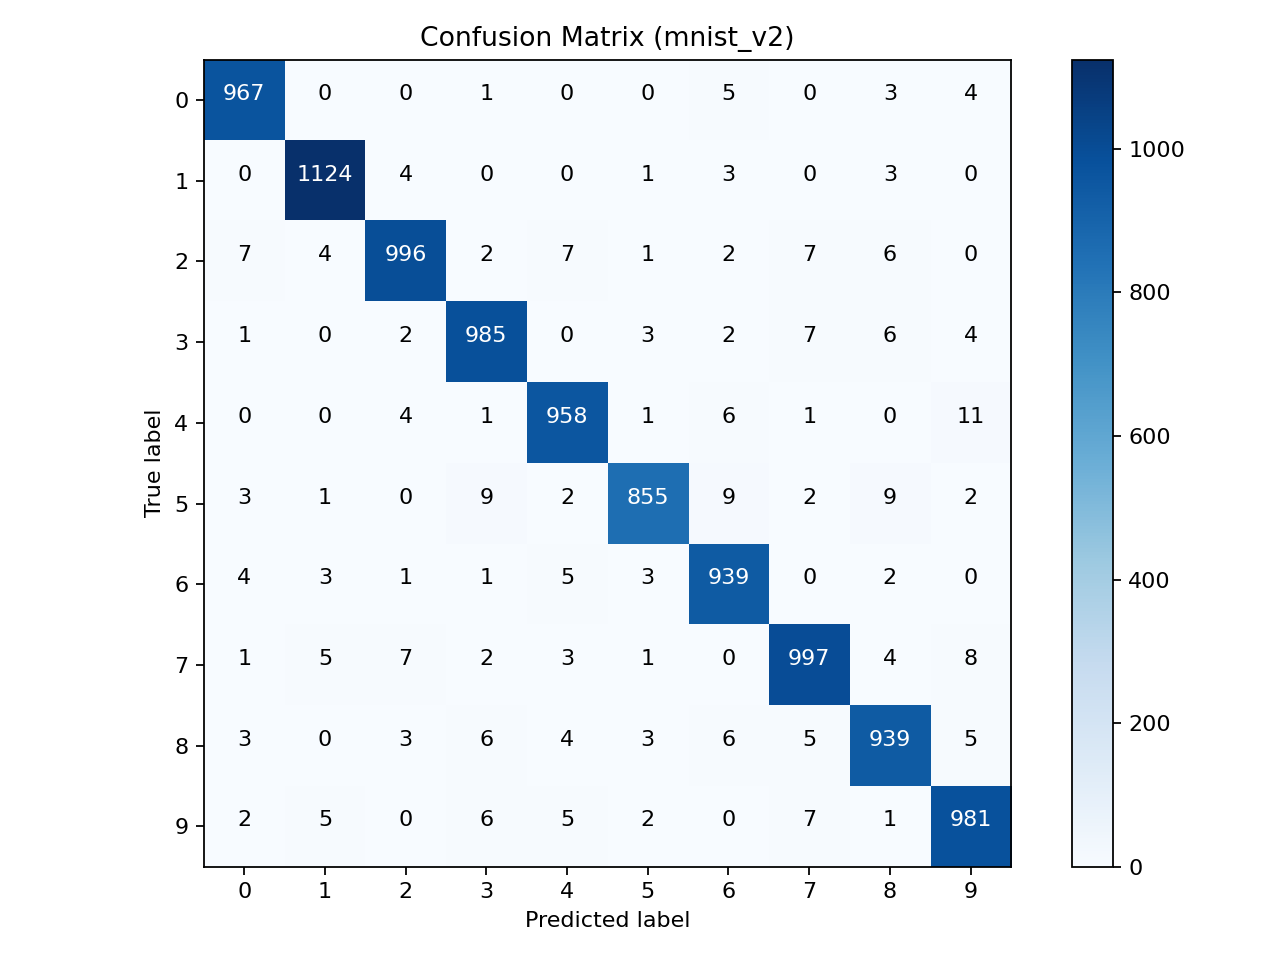

The file beside this chart, header and first rows:
967, 0, 0, 1, 0, 0, 5, 0, 3, 4
0, 1124, 4, 0, 0, 1, 3, 0, 3, 0
7, 4, 996, 2, 7, 1, 2, 7, 6, 0
1, 0, 2, 985, 0, 3, 2, 7, 6, 4
0, 0, 4, 1, 958, 1, 6, 1, 0, 11
3, 1, 0, 9, 2, 855, 9, 2, 9, 2
4, 3, 1, 1, 5, 3, 939, 0, 2, 0
1, 5, 7, 2, 3, 1, 0, 997, 4, 8
3, 0, 3, 6, 4, 3, 6, 5, 939, 5
2, 5, 0, 6, 5, 2, 0, 7, 1, 981
